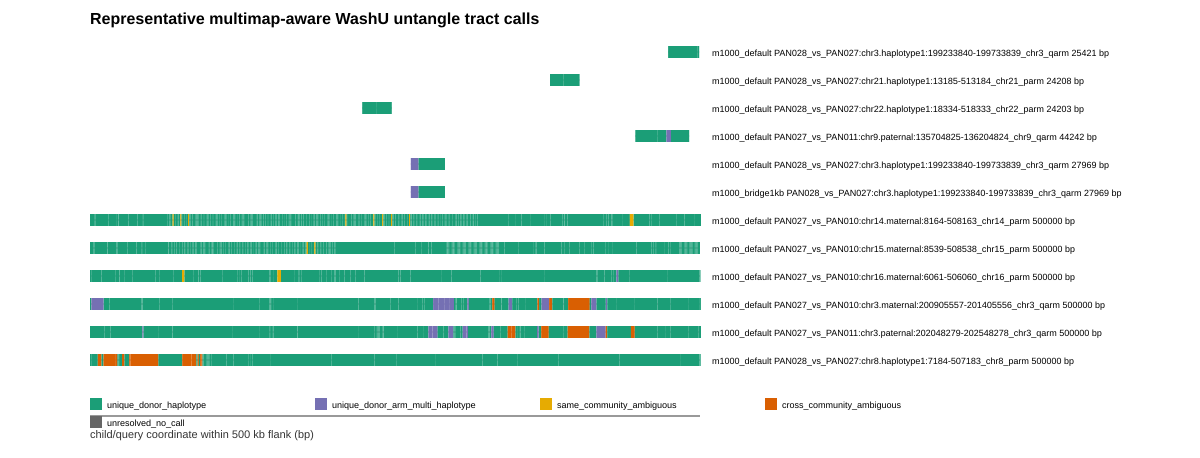

Values plotted in this chart, from the file beside it:
setting	pair	query_name	tract_start	tract_end	segment_start	segment_end	resolvability	segment_resolvability	bridge_bp	donor_arms	donor_communities	best_score
m1000_default	PAN028_vs_PAN027	PAN028#1#chr3.haplotype1:199233840-19973…	473889	499310	473889	491019	unique_donor_haplotype	unique_donor_haplotype	0	chr20q	C1	0.982
m1000_default	PAN028_vs_PAN027	PAN028#1#chr3.haplotype1:199233840-19973…	473889	499310	491019	498263	unique_donor_haplotype	unique_donor_haplotype	0	chr20q	C1	0.997
m1000_default	PAN028_vs_PAN027	PAN028#1#chr3.haplotype1:199233840-19973…	473889	499310	498263	499310	unique_donor_haplotype	unique_donor_haplotype	0	chr20q	C1	0.993
m1000_default	PAN028_vs_PAN027	PAN028#1#chr21.haplotype1:13185-513184_c…	377089	401297	377089	388423	unique_donor_haplotype	unique_donor_haplotype	0	chr15p	C2	0.998
m1000_default	PAN028_vs_PAN027	PAN028#1#chr21.haplotype1:13185-513184_c…	377089	401297	388423	401297	unique_donor_haplotype	unique_donor_haplotype	0	chr15p	C2	0.998
m1000_default	PAN028_vs_PAN027	PAN028#1#chr22.haplotype1:18334-518333_c…	223152	247355	223152	234487	unique_donor_haplotype	unique_donor_haplotype	0	chr15p	C2	0.998
m1000_default	PAN028_vs_PAN027	PAN028#1#chr22.haplotype1:18334-518333_c…	223152	247355	234487	247355	unique_donor_haplotype	unique_donor_haplotype	0	chr15p	C2	0.998
m1000_default	PAN027_vs_PAN011	PAN027#2#chr9.paternal:135704825-1362048…	446944	491186	446944	465384	unique_donor_arm_multi_haplotype	unique_donor_haplotype	0	chr3q	C3	0.999
m1000_default	PAN027_vs_PAN011	PAN027#2#chr9.paternal:135704825-1362048…	446944	491186	465384	472441	unique_donor_arm_multi_haplotype	unique_donor_haplotype	0	chr3q	C3	0.996
m1000_default	PAN027_vs_PAN011	PAN027#2#chr9.paternal:135704825-1362048…	446944	491186	472441	476266	unique_donor_arm_multi_haplotype	unique_donor_arm_multi_haplotype	0	chr3q	C3	0.932
m1000_default	PAN027_vs_PAN011	PAN027#2#chr9.paternal:135704825-1362048…	446944	491186	476266	491186	unique_donor_arm_multi_haplotype	unique_donor_haplotype	0	chr3q	C3	0.977
m1000_default	PAN028_vs_PAN027	PAN028#1#chr3.haplotype1:199233840-19973…	262953	290922	262953	269319	unique_donor_arm_multi_haplotype	unique_donor_arm_multi_haplotype	0	chr7p	C1	0.943
m1000_default	PAN028_vs_PAN027	PAN028#1#chr3.haplotype1:199233840-19973…	262953	290922	269319	290922	unique_donor_arm_multi_haplotype	unique_donor_haplotype	0	chr7p	C1	0.98
m1000_bridge1kb	PAN028_vs_PAN027	PAN028#1#chr3.haplotype1:199233840-19973…	262953	290922	262953	269319	unique_donor_arm_multi_haplotype	unique_donor_arm_multi_haplotype	0	chr7p	C1	0.943
m1000_bridge1kb	PAN028_vs_PAN027	PAN028#1#chr3.haplotype1:199233840-19973…	262953	290922	269319	290922	unique_donor_arm_multi_haplotype	unique_donor_haplotype	0	chr7p	C1	0.98
m1000_default	PAN027_vs_PAN010	PAN027#1#chr14.maternal:8164-508163_chr1…	0	500000	0	3420	same_community_ambiguous	unique_donor_haplotype	0	chr14p,chr21p,chr22p	C2	1
m1000_default	PAN027_vs_PAN010	PAN027#1#chr14.maternal:8164-508163_chr1…	0	500000	3420	4448	same_community_ambiguous	unique_donor_haplotype	0	chr14p,chr21p,chr22p	C2	1
m1000_default	PAN027_vs_PAN010	PAN027#1#chr14.maternal:8164-508163_chr1…	0	500000	4448	15030	same_community_ambiguous	unique_donor_haplotype	0	chr14p,chr21p,chr22p	C2	1
m1000_default	PAN027_vs_PAN010	PAN027#1#chr14.maternal:8164-508163_chr1…	0	500000	15030	22082	same_community_ambiguous	unique_donor_haplotype	0	chr14p,chr21p,chr22p	C2	1
m1000_default	PAN027_vs_PAN010	PAN027#1#chr14.maternal:8164-508163_chr1…	0	500000	22082	23405	same_community_ambiguous	unique_donor_haplotype	0	chr14p,chr21p,chr22p	C2	1
m1000_default	PAN027_vs_PAN010	PAN027#1#chr14.maternal:8164-508163_chr1…	0	500000	23405	31618	same_community_ambiguous	unique_donor_haplotype	0	chr14p,chr21p,chr22p	C2	1
m1000_default	PAN027_vs_PAN010	PAN027#1#chr14.maternal:8164-508163_chr1…	0	500000	31618	38851	same_community_ambiguous	unique_donor_haplotype	0	chr14p,chr21p,chr22p	C2	1
m1000_default	PAN027_vs_PAN010	PAN027#1#chr14.maternal:8164-508163_chr1…	0	500000	38851	42682	same_community_ambiguous	unique_donor_haplotype	0	chr14p,chr21p,chr22p	C2	1
m1000_default	PAN027_vs_PAN010	PAN027#1#chr14.maternal:8164-508163_chr1…	0	500000	42682	44069	same_community_ambiguous	unique_donor_haplotype	0	chr14p,chr21p,chr22p	C2	1
m1000_default	PAN027_vs_PAN010	PAN027#1#chr14.maternal:8164-508163_chr1…	0	500000	44069	45926	same_community_ambiguous	unique_donor_haplotype	0	chr14p,chr21p,chr22p	C2	1
m1000_default	PAN027_vs_PAN010	PAN027#1#chr14.maternal:8164-508163_chr1…	0	500000	45926	63758	same_community_ambiguous	unique_donor_haplotype	0	chr14p,chr21p,chr22p	C2	1
m1000_default	PAN027_vs_PAN010	PAN027#1#chr14.maternal:8164-508163_chr1…	0	500000	63758	65108	same_community_ambiguous	unique_donor_haplotype	0	chr14p,chr21p,chr22p	C2	1
m1000_default	PAN027_vs_PAN010	PAN027#1#chr14.maternal:8164-508163_chr1…	0	500000	65108	66244	same_community_ambiguous	unique_donor_haplotype	0	chr14p,chr21p,chr22p	C2	1
m1000_default	PAN027_vs_PAN010	PAN027#1#chr14.maternal:8164-508163_chr1…	0	500000	66244	67705	same_community_ambiguous	unique_donor_haplotype	0	chr14p,chr21p,chr22p	C2	1
m1000_default	PAN027_vs_PAN010	PAN027#1#chr14.maternal:8164-508163_chr1…	0	500000	67705	68718	same_community_ambiguous	same_community_ambiguous	0	chr14p,chr21p,chr22p	C2	1
m1000_default	PAN027_vs_PAN010	PAN027#1#chr14.maternal:8164-508163_chr1…	0	500000	68718	69864	same_community_ambiguous	unique_donor_haplotype	0	chr14p,chr21p,chr22p	C2	1
m1000_default	PAN027_vs_PAN010	PAN027#1#chr14.maternal:8164-508163_chr1…	0	500000	69864	71430	same_community_ambiguous	unique_donor_haplotype	0	chr14p,chr21p,chr22p	C2	1
m1000_default	PAN027_vs_PAN010	PAN027#1#chr14.maternal:8164-508163_chr1…	0	500000	71430	72566	same_community_ambiguous	unique_donor_haplotype	0	chr14p,chr21p,chr22p	C2	1
m1000_default	PAN027_vs_PAN010	PAN027#1#chr14.maternal:8164-508163_chr1…	0	500000	72566	74025	same_community_ambiguous	unique_donor_haplotype	0	chr14p,chr21p,chr22p	C2	1
m1000_default	PAN027_vs_PAN010	PAN027#1#chr14.maternal:8164-508163_chr1…	0	500000	74025	75038	same_community_ambiguous	same_community_ambiguous	0	chr14p,chr21p,chr22p	C2	1
m1000_default	PAN027_vs_PAN010	PAN027#1#chr14.maternal:8164-508163_chr1…	0	500000	75038	76184	same_community_ambiguous	unique_donor_haplotype	0	chr14p,chr21p,chr22p	C2	1
m1000_default	PAN027_vs_PAN010	PAN027#1#chr14.maternal:8164-508163_chr1…	0	500000	76184	77751	same_community_ambiguous	unique_donor_haplotype	0	chr14p,chr21p,chr22p	C2	1
m1000_default	PAN027_vs_PAN010	PAN027#1#chr14.maternal:8164-508163_chr1…	0	500000	77751	78887	same_community_ambiguous	unique_donor_haplotype	0	chr14p,chr21p,chr22p	C2	1
m1000_default	PAN027_vs_PAN010	PAN027#1#chr14.maternal:8164-508163_chr1…	0	500000	78887	80346	same_community_ambiguous	unique_donor_haplotype	0	chr14p,chr21p,chr22p	C2	1
m1000_default	PAN027_vs_PAN010	PAN027#1#chr14.maternal:8164-508163_chr1…	0	500000	80346	81359	same_community_ambiguous	same_community_ambiguous	0	chr14p,chr21p,chr22p	C2	1
m1000_default	PAN027_vs_PAN010	PAN027#1#chr14.maternal:8164-508163_chr1…	0	500000	81359	82505	same_community_ambiguous	unique_donor_haplotype	0	chr14p,chr21p,chr22p	C2	1
m1000_default	PAN027_vs_PAN010	PAN027#1#chr14.maternal:8164-508163_chr1…	0	500000	82505	84071	same_community_ambiguous	unique_donor_haplotype	0	chr14p,chr21p,chr22p	C2	1
m1000_default	PAN027_vs_PAN010	PAN027#1#chr14.maternal:8164-508163_chr1…	0	500000	84071	85207	same_community_ambiguous	unique_donor_haplotype	0	chr14p,chr21p,chr22p	C2	1
m1000_default	PAN027_vs_PAN010	PAN027#1#chr14.maternal:8164-508163_chr1…	0	500000	85207	86208	same_community_ambiguous	unique_donor_haplotype	0	chr14p,chr21p,chr22p	C2	1
m1000_default	PAN027_vs_PAN010	PAN027#1#chr14.maternal:8164-508163_chr1…	0	500000	86208	87217	same_community_ambiguous	unique_donor_haplotype	0	chr14p,chr21p,chr22p	C2	1
m1000_default	PAN027_vs_PAN010	PAN027#1#chr14.maternal:8164-508163_chr1…	0	500000	87217	88224	same_community_ambiguous	unique_donor_haplotype	0	chr14p,chr21p,chr22p	C2	1
m1000_default	PAN027_vs_PAN010	PAN027#1#chr14.maternal:8164-508163_chr1…	0	500000	88224	89238	same_community_ambiguous	unique_donor_haplotype	0	chr14p,chr21p,chr22p	C2	1
m1000_default	PAN027_vs_PAN010	PAN027#1#chr14.maternal:8164-508163_chr1…	0	500000	89238	90239	same_community_ambiguous	unique_donor_haplotype	0	chr14p,chr21p,chr22p	C2	1
m1000_default	PAN027_vs_PAN010	PAN027#1#chr14.maternal:8164-508163_chr1…	0	500000	90239	91537	same_community_ambiguous	unique_donor_haplotype	0	chr14p,chr21p,chr22p	C2	1
m1000_default	PAN027_vs_PAN010	PAN027#1#chr14.maternal:8164-508163_chr1…	0	500000	91537	92677	same_community_ambiguous	unique_donor_haplotype	0	chr14p,chr21p,chr22p	C2	1
m1000_default	PAN027_vs_PAN010	PAN027#1#chr14.maternal:8164-508163_chr1…	0	500000	92677	94118	same_community_ambiguous	unique_donor_haplotype	0	chr14p,chr21p,chr22p	C2	1
m1000_default	PAN027_vs_PAN010	PAN027#1#chr14.maternal:8164-508163_chr1…	0	500000	94118	95125	same_community_ambiguous	unique_donor_haplotype	0	chr14p,chr21p,chr22p	C2	1
m1000_default	PAN027_vs_PAN010	PAN027#1#chr14.maternal:8164-508163_chr1…	0	500000	95125	96190	same_community_ambiguous	unique_donor_haplotype	0	chr14p,chr21p,chr22p	C2	1
m1000_default	PAN027_vs_PAN010	PAN027#1#chr14.maternal:8164-508163_chr1…	0	500000	96190	97225	same_community_ambiguous	unique_donor_haplotype	0	chr14p,chr21p,chr22p	C2	1
m1000_default	PAN027_vs_PAN010	PAN027#1#chr14.maternal:8164-508163_chr1…	0	500000	97225	98973	same_community_ambiguous	unique_donor_haplotype	0	chr14p,chr21p,chr22p	C2	1
m1000_default	PAN027_vs_PAN010	PAN027#1#chr14.maternal:8164-508163_chr1…	0	500000	98973	100113	same_community_ambiguous	unique_donor_haplotype	0	chr14p,chr21p,chr22p	C2	1
m1000_default	PAN027_vs_PAN010	PAN027#1#chr14.maternal:8164-508163_chr1…	0	500000	100113	101554	same_community_ambiguous	unique_donor_haplotype	0	chr14p,chr21p,chr22p	C2	1
m1000_default	PAN027_vs_PAN010	PAN027#1#chr14.maternal:8164-508163_chr1…	0	500000	101554	102561	same_community_ambiguous	unique_donor_haplotype	0	chr14p,chr21p,chr22p	C2	1
m1000_default	PAN027_vs_PAN010	PAN027#1#chr14.maternal:8164-508163_chr1…	0	500000	102561	103626	same_community_ambiguous	unique_donor_haplotype	0	chr14p,chr21p,chr22p	C2	1
m1000_default	PAN027_vs_PAN010	PAN027#1#chr14.maternal:8164-508163_chr1…	0	500000	103626	104661	same_community_ambiguous	unique_donor_haplotype	0	chr14p,chr21p,chr22p	C2	1
... 668 more rows
